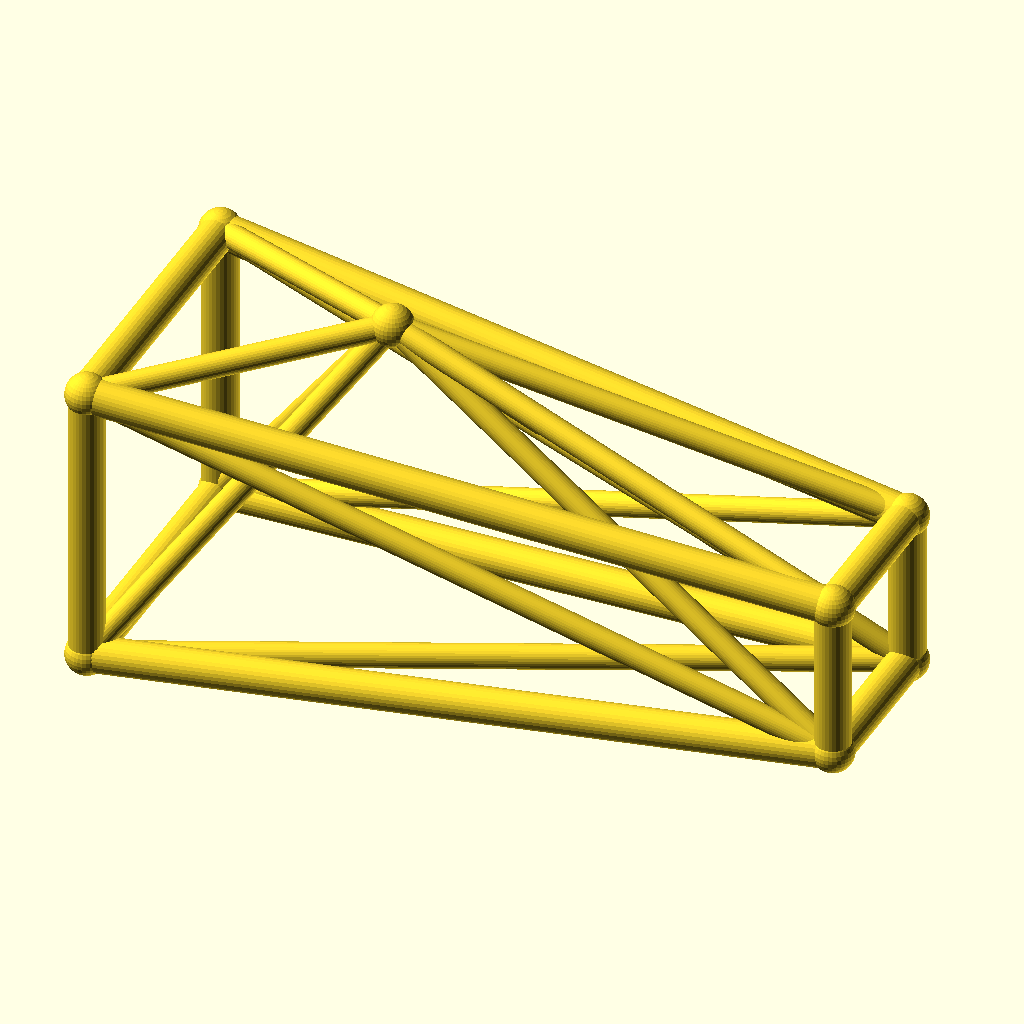
Cell 1: the model at its default parameters.
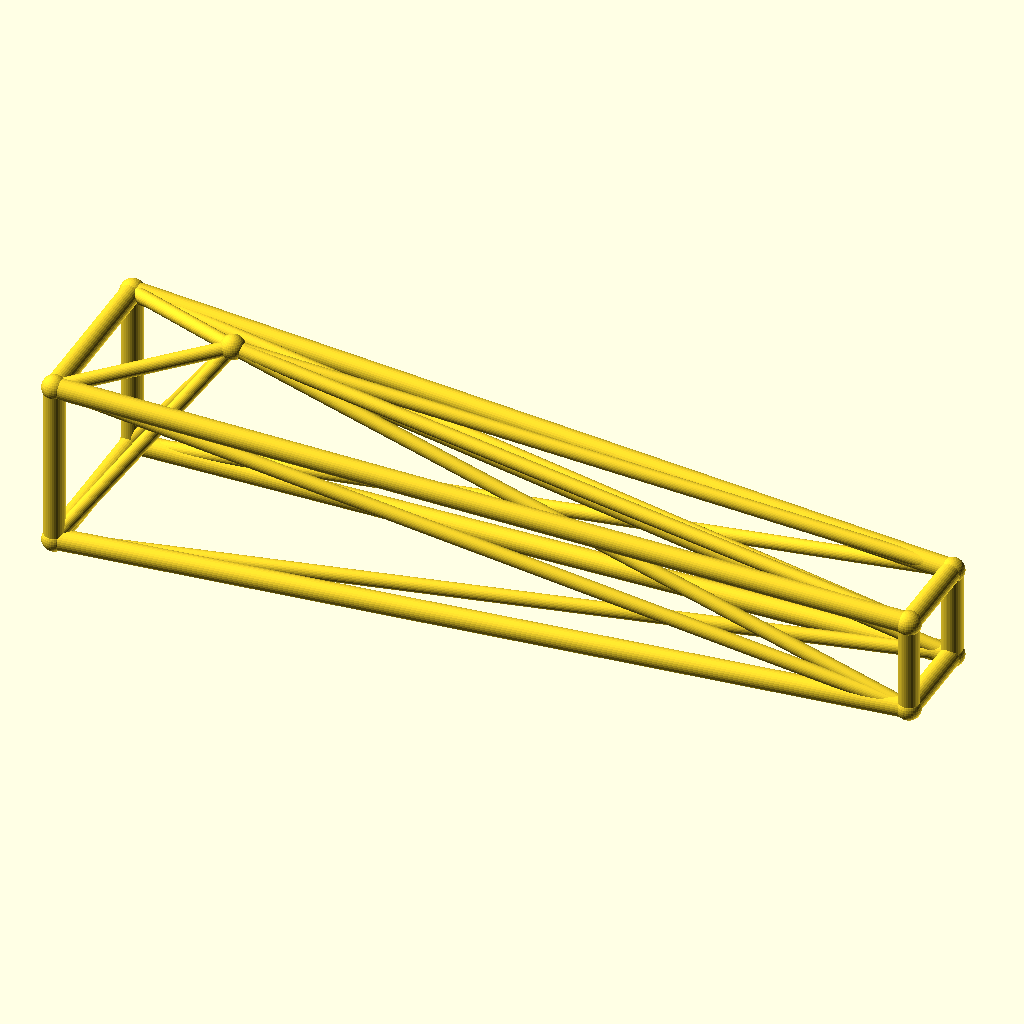
Cell 2: jib_l = 180 (everything else at default).
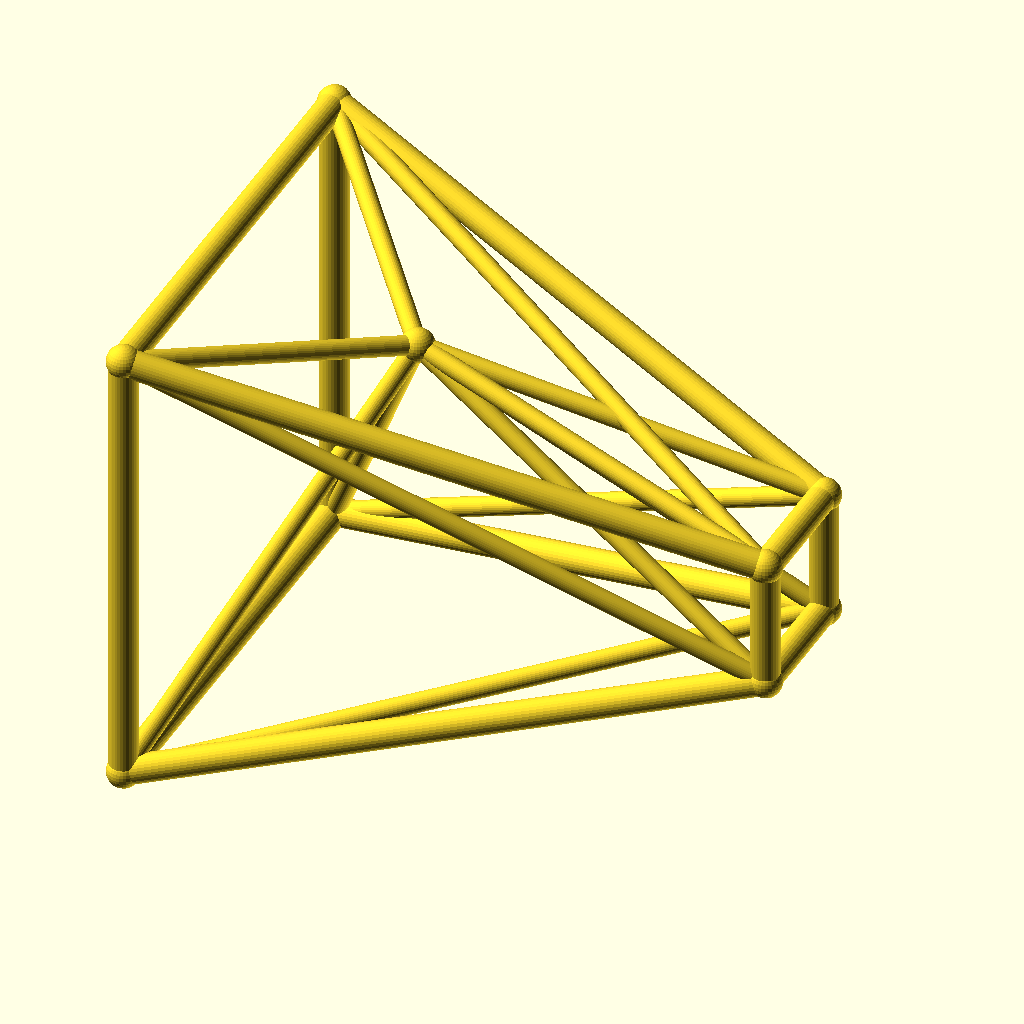
Cell 3: root_w = 36 (everything else at default).
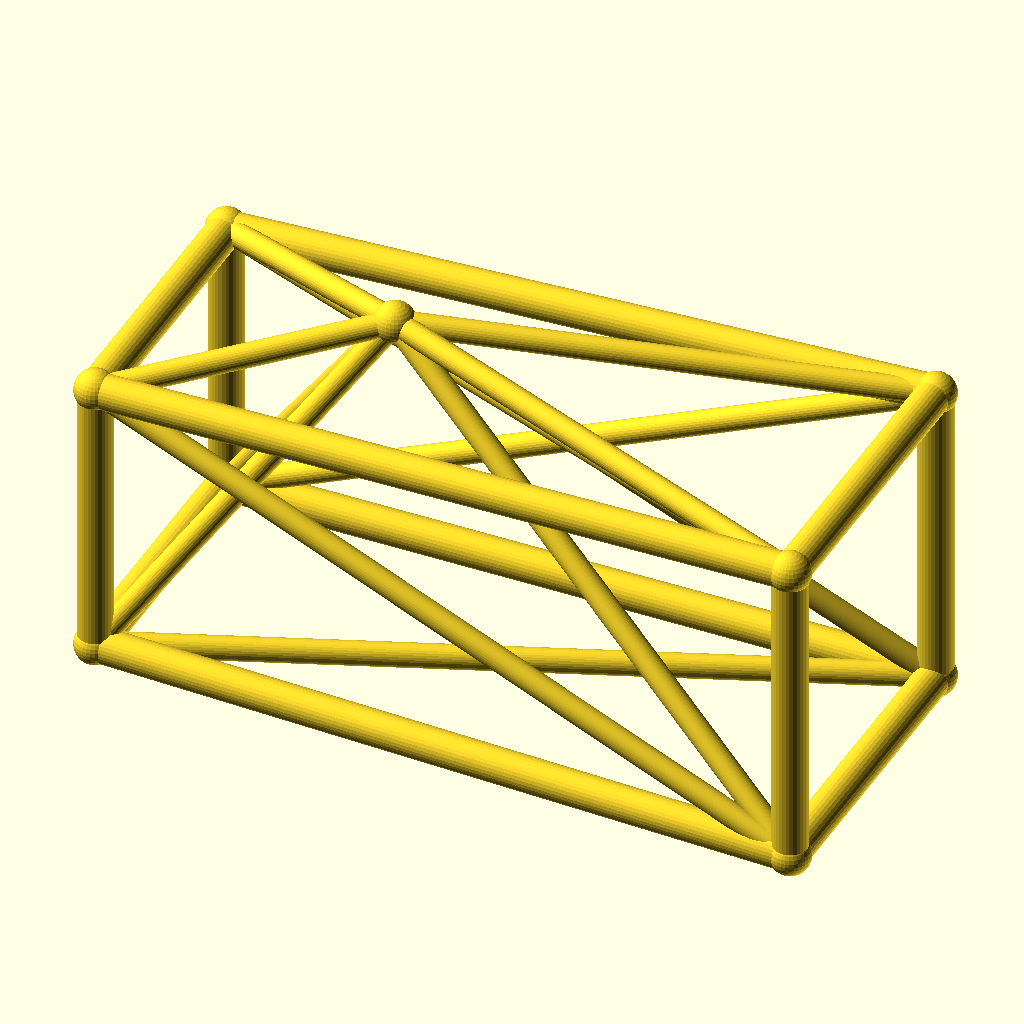
Cell 4: tip_w = 20 (everything else at default).
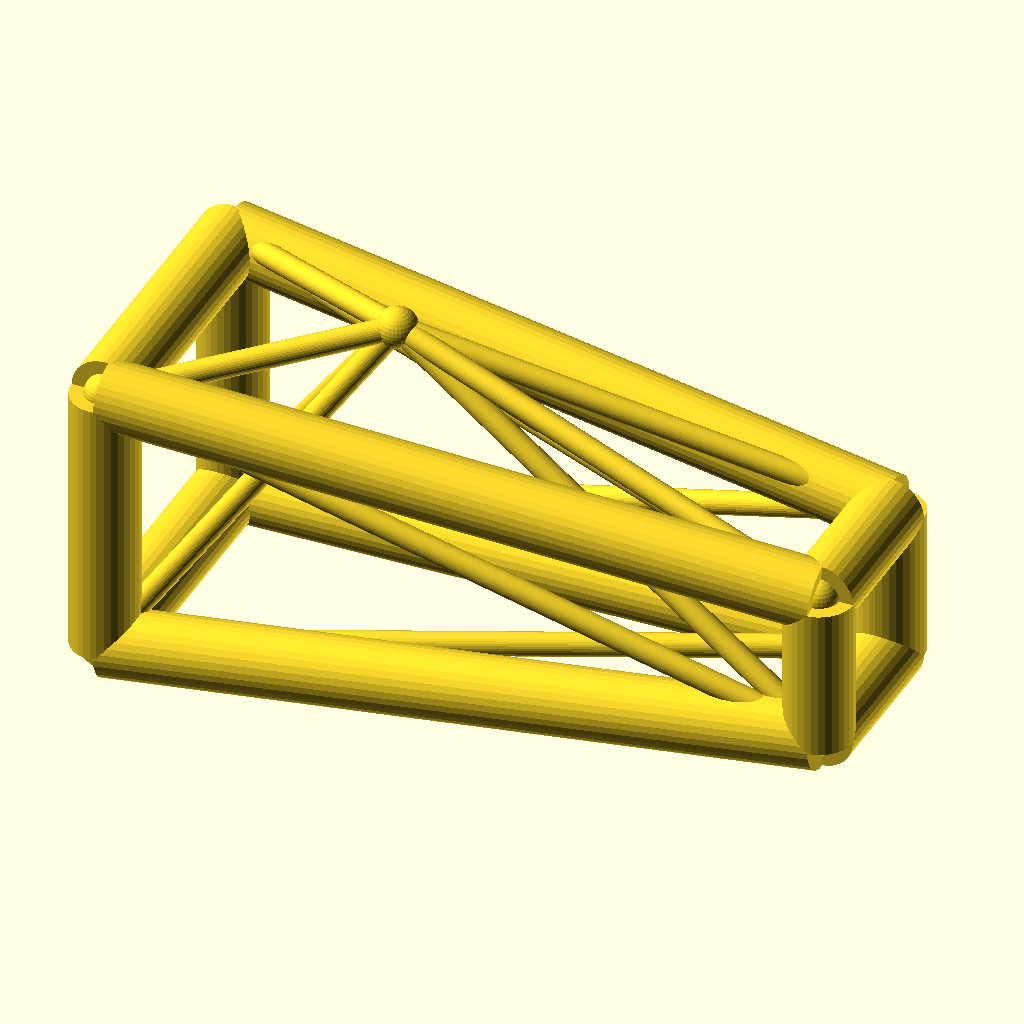
Cell 5 — chord_r set to 4.4, the other parameters unchanged.
The same orthographic view direction (rotation 55°, 0°, 25°; colour scheme Cornfield) for every cell, with the view re-fitted per cell, so scale and position can differ between cells.
The OpenSCAD source (optional_data/data/wire3/cranejib/scene_0054.scad):
$fn = 32;

// ----------------------------------------------------------------------
// Crane jib: kingpost jib, 90 mm
// ----------------------------------------------------------------------

// --- parameters (mm) ---
jib_l = 90;               // jib length, X
root_w = 18;              // half width of the root ring
tip_w = 10;               // half width of the tip ring
deck_h = 20;              // height of the jib axis
chord_r = 2.2;            // ring and chord radius
brace_r = 1.5;            // diagonal radius
joint_r = 2.6;            // joint ball radius
post_h = 25;              // kingpost height above the axis
kp_x = 30;                // kingpost position along the jib

bbox_x = jib_l + 2 * joint_r;  // overall X, joints included
bbox_y = 2 * root_w + 2 * joint_r;  // overall Y, joints included
bbox_z = 43 + 2 * joint_r;  // overall Z, joints included
chord_d = 2 * chord_r;  // chord stock diameter
brace_d = 2 * brace_r;  // brace stock diameter
root_d = 2 * root_w;  // root ring section
tip_d = 2 * tip_w;  // tip ring section
jib_h = 2 * root_w;  // root ring height
nodes = [[0, -root_w, deck_h - root_w], [0, root_w, deck_h - root_w], [0, root_w, deck_h + root_w], [0, -root_w, deck_h + root_w], [jib_l, -tip_w, deck_h - tip_w], [jib_l, tip_w, deck_h - tip_w], [jib_l, tip_w, deck_h + tip_w], [jib_l, -tip_w, deck_h + tip_w], [kp_x, 0, deck_h + post_h]];

module member(a, b, r) {
  /* round stock from joint a to joint b, ends buried in the joint balls */
  d = b - a;
  length = norm(d);
  translate(a) rotate([0, acos(d[2] / length), atan2(d[1], d[0])])
    cylinder(h = length, r = r);
}

module joint(p, r) {
  /* ball at the joint centre, fatter than every member meeting there */
  translate(p) sphere(r = r);
}

/* members - each call is one graph edge */
member(nodes[0], nodes[1], chord_r);
member(nodes[1], nodes[2], chord_r);
member(nodes[2], nodes[3], chord_r);
member(nodes[3], nodes[0], chord_r);
member(nodes[4], nodes[5], chord_r);
member(nodes[5], nodes[6], chord_r);
member(nodes[6], nodes[7], chord_r);
member(nodes[7], nodes[4], chord_r);
member(nodes[0], nodes[4], chord_r);
member(nodes[0], nodes[5], brace_r);
member(nodes[8], nodes[0], brace_r);
member(nodes[8], nodes[4], brace_r);
member(nodes[1], nodes[5], chord_r);
member(nodes[1], nodes[6], brace_r);
member(nodes[8], nodes[1], brace_r);
member(nodes[8], nodes[5], brace_r);
member(nodes[2], nodes[6], chord_r);
member(nodes[2], nodes[7], brace_r);
member(nodes[8], nodes[2], brace_r);
member(nodes[8], nodes[6], brace_r);
member(nodes[3], nodes[7], chord_r);
member(nodes[3], nodes[4], brace_r);
member(nodes[8], nodes[3], brace_r);
member(nodes[8], nodes[7], brace_r);

/* joint balls */
for (p = nodes) joint(p, joint_r);
Customizer parameters (derived from the source; name, type, default, range or options):
jib_l: number, default 90
root_w: number, default 18
tip_w: number, default 10
deck_h: number, default 20
chord_r: number, default 2.2
brace_r: number, default 1.5
joint_r: number, default 2.6
post_h: number, default 25
kp_x: number, default 30
